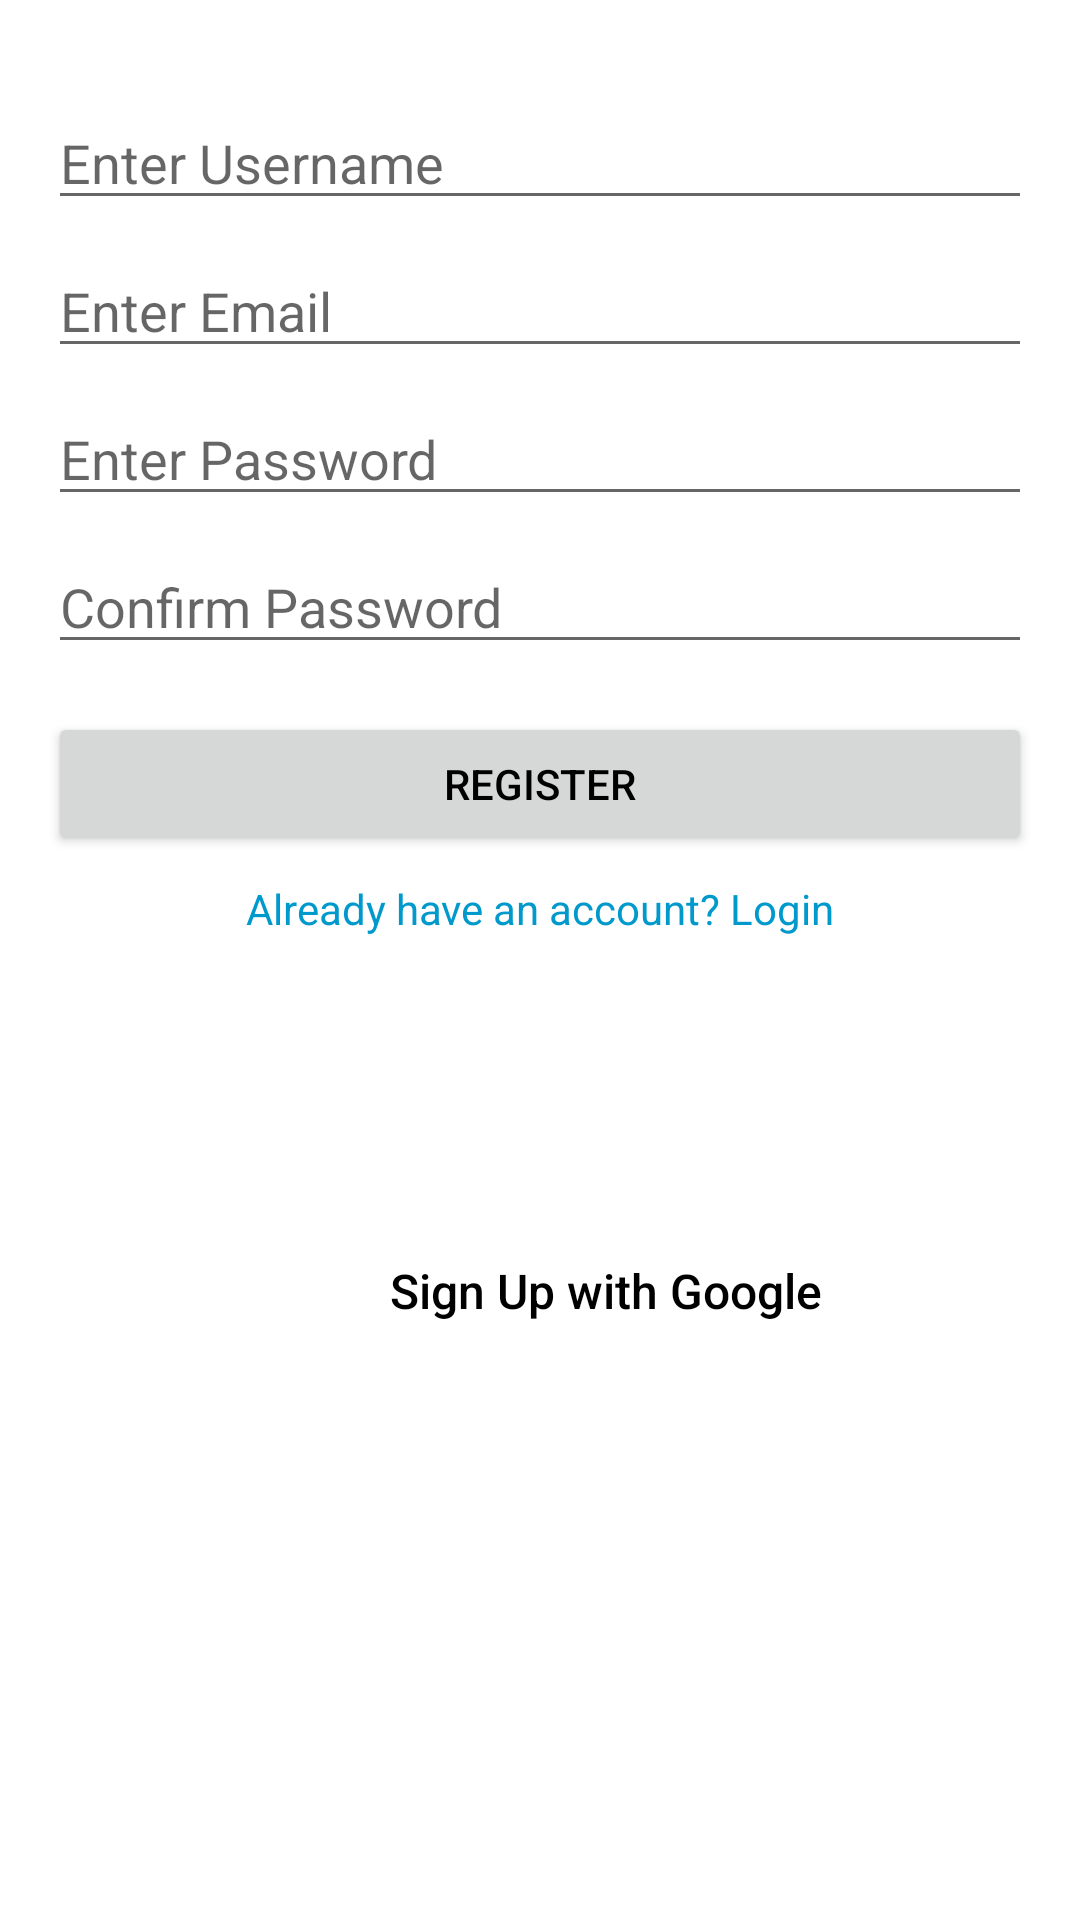

Layout XML and referenced resources for this Android screen:
<!-- AndroidManifest.xml: application theme Theme.DROIDBOX -->
<!-- res/layout/activity_register.xml -->
<androidx.constraintlayout.widget.ConstraintLayout
    xmlns:android="http://schemas.android.com/apk/res/android"
    xmlns:app="http://schemas.android.com/apk/res-auto"
    android:layout_width="match_parent"
    android:layout_height="match_parent"
    android:padding="16dp">

    
    <EditText
        android:id="@+id/usernameInput"
        android:layout_width="match_parent"
        android:layout_height="wrap_content"
        android:hint="Enter Username"
        android:inputType="textPersonName"
        app:layout_constraintTop_toTopOf="parent"
        app:layout_constraintStart_toStartOf="parent"
        app:layout_constraintEnd_toEndOf="parent"
        android:layout_marginTop="16dp" />

    
    <EditText
        android:id="@+id/emailInput"
        android:layout_width="match_parent"
        android:layout_height="wrap_content"
        android:hint="Enter Email"
        android:inputType="textEmailAddress"
        app:layout_constraintTop_toBottomOf="@id/usernameInput"
        app:layout_constraintStart_toStartOf="parent"
        app:layout_constraintEnd_toEndOf="parent"
        android:layout_marginTop="8dp" />

    
    <EditText
        android:id="@+id/passwordInput"
        android:layout_width="match_parent"
        android:layout_height="wrap_content"
        android:hint="Enter Password"
        android:inputType="textPassword"
        app:layout_constraintTop_toBottomOf="@id/emailInput"
        app:layout_constraintStart_toStartOf="parent"
        app:layout_constraintEnd_toEndOf="parent"
        android:layout_marginTop="8dp" />

    
    <EditText
        android:id="@+id/confirmPasswordInput"
        android:layout_width="match_parent"
        android:layout_height="wrap_content"
        android:hint="Confirm Password"
        android:inputType="textPassword"
        app:layout_constraintTop_toBottomOf="@id/passwordInput"
        app:layout_constraintStart_toStartOf="parent"
        app:layout_constraintEnd_toEndOf="parent"
        android:layout_marginTop="8dp" />

    
    <Button
        android:id="@+id/registerButton"
        android:layout_width="match_parent"
        android:layout_height="wrap_content"
        android:text="Register"
        android:layout_marginTop="16dp"
        app:layout_constraintTop_toBottomOf="@id/confirmPasswordInput"
        app:layout_constraintStart_toStartOf="parent"
        app:layout_constraintEnd_toEndOf="parent" />

    
    <TextView
        android:id="@+id/navigateToLogin"
        android:layout_width="wrap_content"
        android:layout_height="wrap_content"
        android:text="Already have an account? Login"
        android:textColor="@android:color/holo_blue_dark"
        app:layout_constraintTop_toBottomOf="@id/registerButton"
        app:layout_constraintStart_toStartOf="parent"
        app:layout_constraintEnd_toEndOf="parent"
        android:layout_marginTop="8dp" />

    
    <LinearLayout
        android:id="@+id/googleSignUpSection"
        android:layout_width="wrap_content"
        android:layout_height="wrap_content"
        android:orientation="horizontal"
        android:gravity="center"
        android:layout_marginTop="100dp"
        app:layout_constraintTop_toBottomOf="@id/navigateToLogin"
        app:layout_constraintStart_toStartOf="parent"
        app:layout_constraintEnd_toEndOf="parent">

        
        <ImageView
            android:id="@+id/googleIcon"
            android:layout_width="36dp"
            android:layout_height="36dp"
            android:src="@drawable/google_icon"
            android:contentDescription="Google Icon"
            android:layout_marginEnd="8dp" />

        
        <TextView
            android:id="@+id/googleSignUpText"
            android:layout_width="wrap_content"
            android:layout_height="wrap_content"
            android:text="Sign Up with Google"
            android:textColor="@color/black"
            android:textSize="16sp"
            android:fontFamily="sans-serif-medium" />
    </LinearLayout>

</androidx.constraintlayout.widget.ConstraintLayout>
<!-- resources referenced by this layout -->
<resources>
  <color name="black">#000000</color>
  <style name="Theme.DROIDBOX" parent="Theme.MaterialComponents.DayNight.NoActionBar">
          
          <item name="colorPrimary">@color/toolbarBackground</item>
          <item name="colorPrimaryVariant">@color/toolbarBackground</item>
          <item name="colorOnPrimary">@color/toolbarIconColor</item>
          <item name="android:colorBackground">@color/white</item> 
          <item name="android:textColorPrimary">@color/black</item> 
      </style>
  <color name="toolbarBackground">#FFFFFF</color>
  <color name="toolbarIconColor">#000000</color>
  <color name="white">#FFFFFF</color>
</resources>
